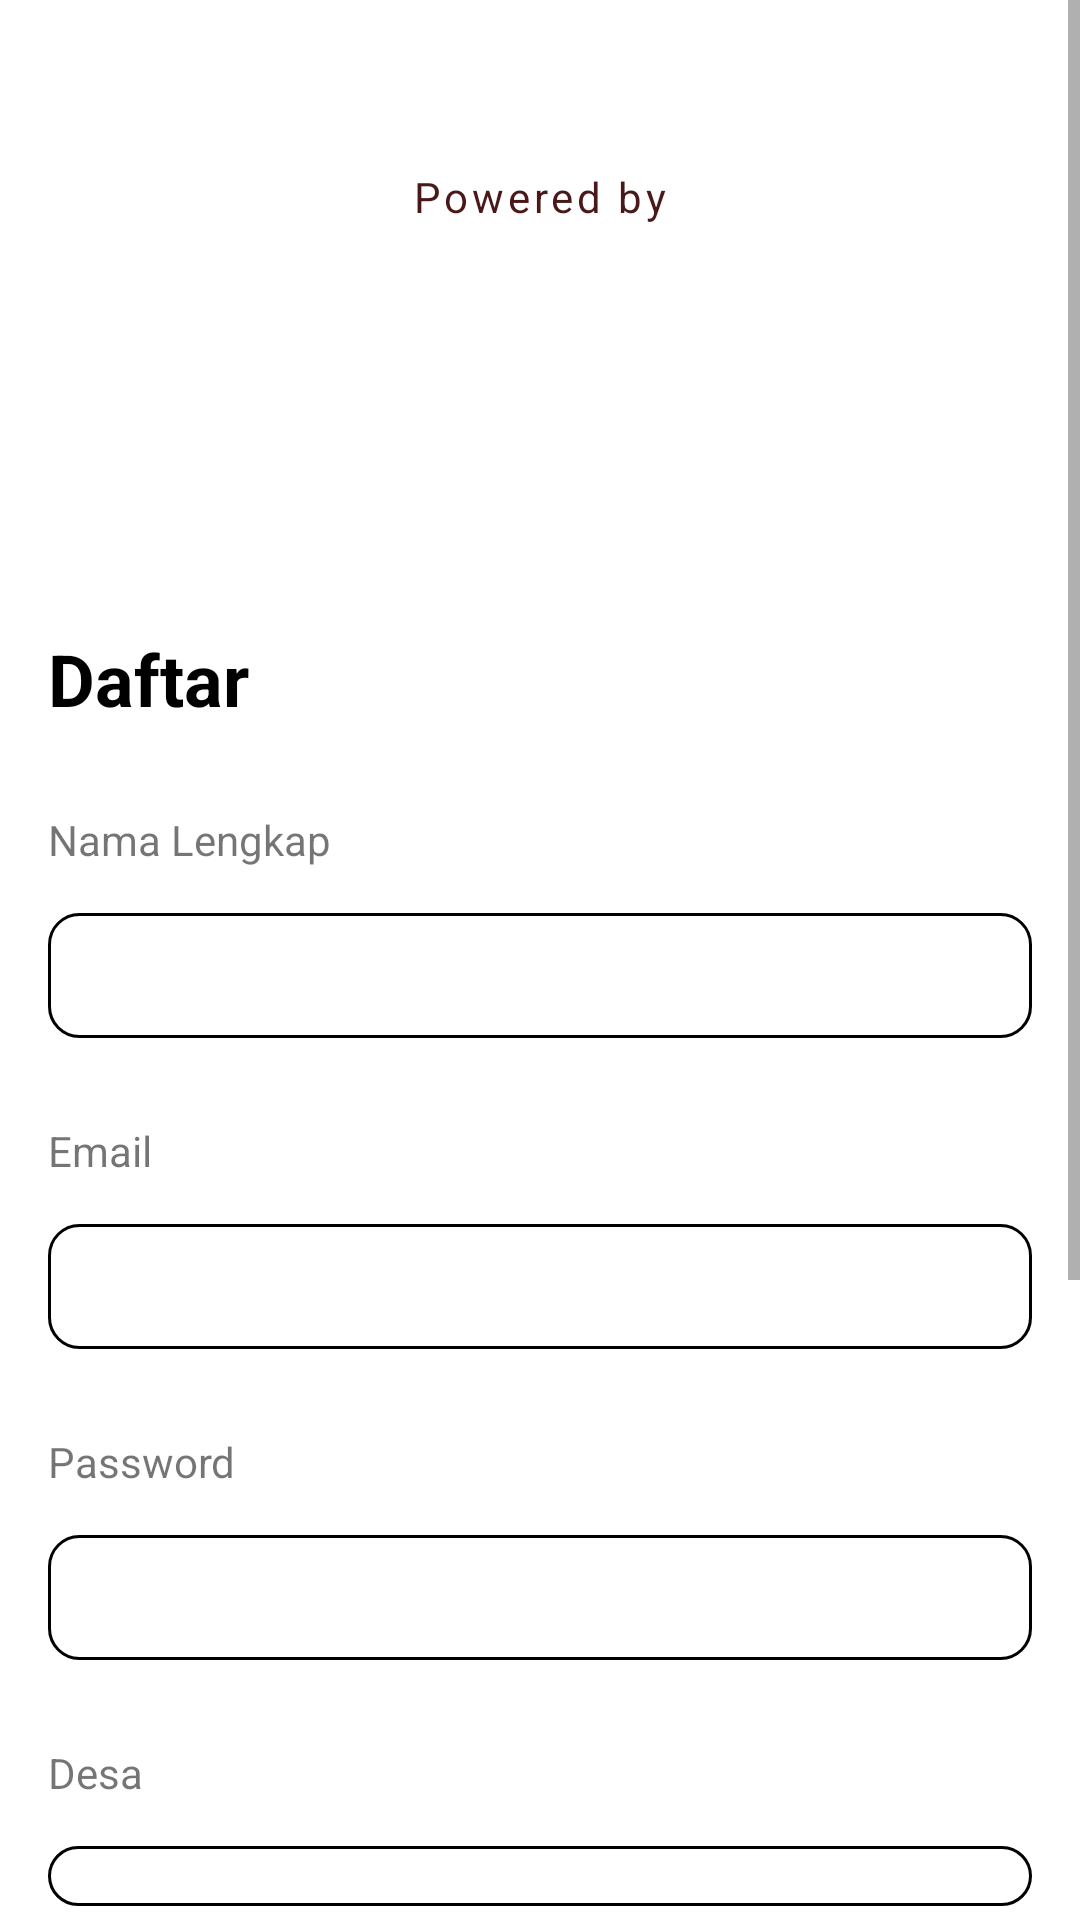

Layout XML and referenced resources for this Android screen:
<!-- AndroidManifest.xml: application theme Theme.TelkomPengmas -->
<!-- res/layout/fragment_register.xml -->
<?xml version="1.0" encoding="utf-8"?>
<FrameLayout xmlns:android="http://schemas.android.com/apk/res/android"
    xmlns:tools="http://schemas.android.com/tools"
    android:layout_width="match_parent"
    android:layout_height="match_parent"
    xmlns:app="http://schemas.android.com/apk/res-auto"
    tools:context=".ui.auth.RegisterFragment">

    <ScrollView
        android:layout_width="match_parent"
        android:layout_height="wrap_content">

        <androidx.constraintlayout.widget.ConstraintLayout
            android:layout_width="match_parent"
            android:layout_height="wrap_content"
            android:layout_margin="@dimen/root">

            <LinearLayout
                android:id="@+id/telu_logo"
                android:layout_width="wrap_content"
                android:layout_height="wrap_content"
                android:orientation="vertical"
                android:layout_marginTop="40dp"
                app:layout_constraintTop_toTopOf="parent"
                app:layout_constraintStart_toStartOf="parent"
                app:layout_constraintEnd_toEndOf="parent">

                <TextView
                    android:layout_width="wrap_content"
                    android:layout_height="wrap_content"
                    android:text="@string/powered_by"
                    android:layout_gravity="center_horizontal"
                    android:textColor="@color/primary_dark"
                    android:letterSpacing="0.09"/>

                <ImageView
                    android:layout_width="wrap_content"
                    android:layout_height="100dp"
                    android:layout_marginTop="15dp"
                    android:src="@drawable/telkom_university_logo"/>

            </LinearLayout>

            <TextView
                android:id="@+id/register_title"
                android:layout_width="wrap_content"
                android:layout_height="wrap_content"
                android:text="@string/daftar"
                android:layout_marginTop="20dp"
                android:textStyle="bold"
                android:textSize="24sp"
                android:textColor="@color/black"
                app:layout_constraintTop_toBottomOf="@id/telu_logo"
                app:layout_constraintStart_toStartOf="parent"/>

            <TextView
                android:id="@+id/fullname"
                android:layout_width="wrap_content"
                android:layout_height="wrap_content"
                android:text="@string/fullname"
                android:layout_marginTop="28dp"
                app:layout_constraintTop_toBottomOf="@id/register_title"
                app:layout_constraintStart_toStartOf="@id/register_title"/>

            <EditText
                android:id="@+id/fullname_field"
                android:layout_width="match_parent"
                android:layout_height="wrap_content"
                android:layout_marginTop="15dp"
                android:background="@drawable/bg_auth_input"
                android:paddingStart="14dp"
                android:paddingTop="10dp"
                android:paddingBottom="10dp"
                android:textSize="16sp"
                android:inputType="text"
                app:layout_constraintTop_toBottomOf="@id/fullname"
                app:layout_constraintStart_toStartOf="@id/register_title"
                app:layout_constraintEnd_toEndOf="parent"
                tools:ignore="RtlSymmetry" />

            <TextView
                android:id="@+id/email"
                android:layout_width="wrap_content"
                android:layout_height="wrap_content"
                android:text="@string/email"
                android:layout_marginTop="28dp"
                app:layout_constraintTop_toBottomOf="@id/fullname_field"
                app:layout_constraintStart_toStartOf="@id/register_title"/>

            <EditText
                android:id="@+id/email_field"
                android:layout_width="match_parent"
                android:layout_height="wrap_content"
                android:layout_marginTop="15dp"
                android:background="@drawable/bg_auth_input"
                android:paddingStart="14dp"
                android:paddingTop="10dp"
                android:paddingBottom="10dp"
                android:textSize="16sp"
                android:inputType="textEmailAddress"
                app:layout_constraintTop_toBottomOf="@id/email"
                app:layout_constraintStart_toStartOf="@id/register_title"
                app:layout_constraintEnd_toEndOf="parent"
                tools:ignore="RtlSymmetry" />

            <TextView
                android:id="@+id/password"
                android:layout_width="wrap_content"
                android:layout_height="wrap_content"
                android:text="@string/password"
                android:layout_marginTop="28dp"
                app:layout_constraintTop_toBottomOf="@id/email_field"
                app:layout_constraintStart_toStartOf="@id/email_field"/>

            <EditText
                android:id="@+id/password_field"
                android:layout_width="match_parent"
                android:layout_height="wrap_content"
                android:layout_marginTop="15dp"
                android:background="@drawable/bg_auth_input"
                android:paddingStart="14dp"
                android:paddingTop="10dp"
                android:paddingBottom="10dp"
                android:textSize="16sp"
                android:inputType="textPassword"
                android:drawableEnd="@drawable/ic_baseline_remove_red_eye_24"
                android:paddingEnd="10dp"
                android:drawablePadding="10dp"
                app:layout_constraintTop_toBottomOf="@id/password"
                app:layout_constraintStart_toStartOf="@id/register_title"
                app:layout_constraintEnd_toEndOf="parent"
                tools:ignore="RtlSymmetry" />

            <TextView
                android:id="@+id/desa"
                android:layout_width="wrap_content"
                android:layout_height="wrap_content"
                android:text="@string/desa"
                android:layout_marginTop="28dp"
                app:layout_constraintTop_toBottomOf="@id/password_field"
                app:layout_constraintStart_toStartOf="@id/password_field"/>

            <Spinner
                android:id="@+id/desa_field"
                android:layout_width="match_parent"
                android:layout_height="wrap_content"
                android:layout_marginTop="15dp"
                android:background="@drawable/bg_auth_input"
                android:paddingStart="14dp"
                android:paddingTop="10dp"
                android:paddingBottom="10dp"
                android:textSize="16sp"
                android:paddingEnd="10dp"
                android:drawablePadding="10dp"
                app:layout_constraintTop_toBottomOf="@id/desa"
                app:layout_constraintStart_toStartOf="@id/desa"
                app:layout_constraintEnd_toEndOf="parent" />

            <TextView
                android:id="@+id/posyandu"
                android:layout_width="wrap_content"
                android:layout_height="wrap_content"
                android:text="@string/posyandu"
                android:layout_marginTop="28dp"
                app:layout_constraintTop_toBottomOf="@id/desa_field"
                app:layout_constraintStart_toStartOf="@id/desa_field"/>

            <Spinner
                android:id="@+id/posyandu_field"
                android:layout_width="match_parent"
                android:layout_height="wrap_content"
                android:layout_marginTop="15dp"
                android:background="@drawable/bg_auth_input"
                android:paddingStart="14dp"
                android:paddingTop="10dp"
                android:paddingBottom="10dp"
                android:textSize="16sp"
                android:inputType="textPassword"
                android:drawableEnd="@drawable/ic_baseline_remove_red_eye_24"
                android:paddingEnd="10dp"
                android:drawablePadding="10dp"
                app:layout_constraintTop_toBottomOf="@id/posyandu"
                app:layout_constraintStart_toStartOf="@id/posyandu"
                app:layout_constraintEnd_toEndOf="parent"
                tools:ignore="RtlSymmetry" />

            <Button
                android:id="@+id/btn_register"
                android:layout_width="0dp"
                android:layout_height="wrap_content"
                android:text="@string/daftar"
                android:backgroundTint="#AB191D"
                android:textColor="@color/white"
                android:textAllCaps="false"
                android:layout_marginTop="37dp"
                app:layout_constraintStart_toStartOf="@id/register_title"
                app:layout_constraintEnd_toEndOf="@id/posyandu_field"
                app:layout_constraintTop_toBottomOf="@id/posyandu_field"/>

            <TextView
                android:id="@+id/sudah_punya_akun_text"
                android:layout_width="wrap_content"
                android:layout_height="wrap_content"
                android:text="@string/sudah_punya_akun"
                android:layout_marginTop="50dp"
                app:layout_constraintTop_toBottomOf="@id/btn_register"
                app:layout_constraintStart_toStartOf="parent"
                app:layout_constraintEnd_toEndOf="parent" />

            <TextView
                android:id="@+id/login_to_register"
                android:layout_width="wrap_content"
                android:layout_height="wrap_content"
                android:padding="5dp"
                android:text="@string/masuk_disini"
                android:layout_marginTop="10dp"
                android:layout_marginBottom="50dp"
                android:textColor="#15A4A4"
                app:layout_constraintBottom_toBottomOf="parent"
                app:layout_constraintTop_toBottomOf="@id/sudah_punya_akun_text"
                app:layout_constraintStart_toStartOf="@id/sudah_punya_akun_text"
                app:layout_constraintEnd_toEndOf="@id/sudah_punya_akun_text"/>

        </androidx.constraintlayout.widget.ConstraintLayout>

    </ScrollView>

</FrameLayout>
<!-- resources referenced by this layout -->
<resources>
  <color name="black">#FF000000</color>
  <color name="primary_dark">#491919</color>
  <color name="white">#FFFFFFFF</color>
  <dimen name="root">16dp</dimen>
  <!-- drawable bg_auth_input (drawable) -->
  <?xml version="1.0" encoding="utf-8"?>
  <shape xmlns:android="http://schemas.android.com/apk/res/android"
      android:shape="rectangle">
  
      <solid
          android:color="@color/white"/>
      <corners
          android:radius="10dp"/>
      <stroke
          android:color="@color/black"
          android:width="1dp"/>
  
  </shape>
  <string name="daftar">Daftar</string>
  <string name="desa">Desa</string>
  <string name="email">Email</string>
  <string name="fullname">Nama Lengkap</string>
  <string name="masuk_disini">Masuk Disini</string>
  <string name="password">Password</string>
  <string name="posyandu">Posyandu</string>
  <string name="powered_by">Powered by</string>
  <string name="sudah_punya_akun">Sudah punya akun?</string>
  <style name="Theme.TelkomPengmas" parent="Theme.MaterialComponents.Light.NoActionBar">
          
          <item name="colorPrimary">@color/primary</item>
          <item name="colorPrimaryVariant">@color/primary_dark</item>
          <item name="colorOnPrimary">@color/black</item>
          <item name="android:statusBarColor" tools:targetApi="l">?attr/colorPrimaryVariant</item>
      </style>
  <color name="primary">#B21B1F</color>
</resources>
